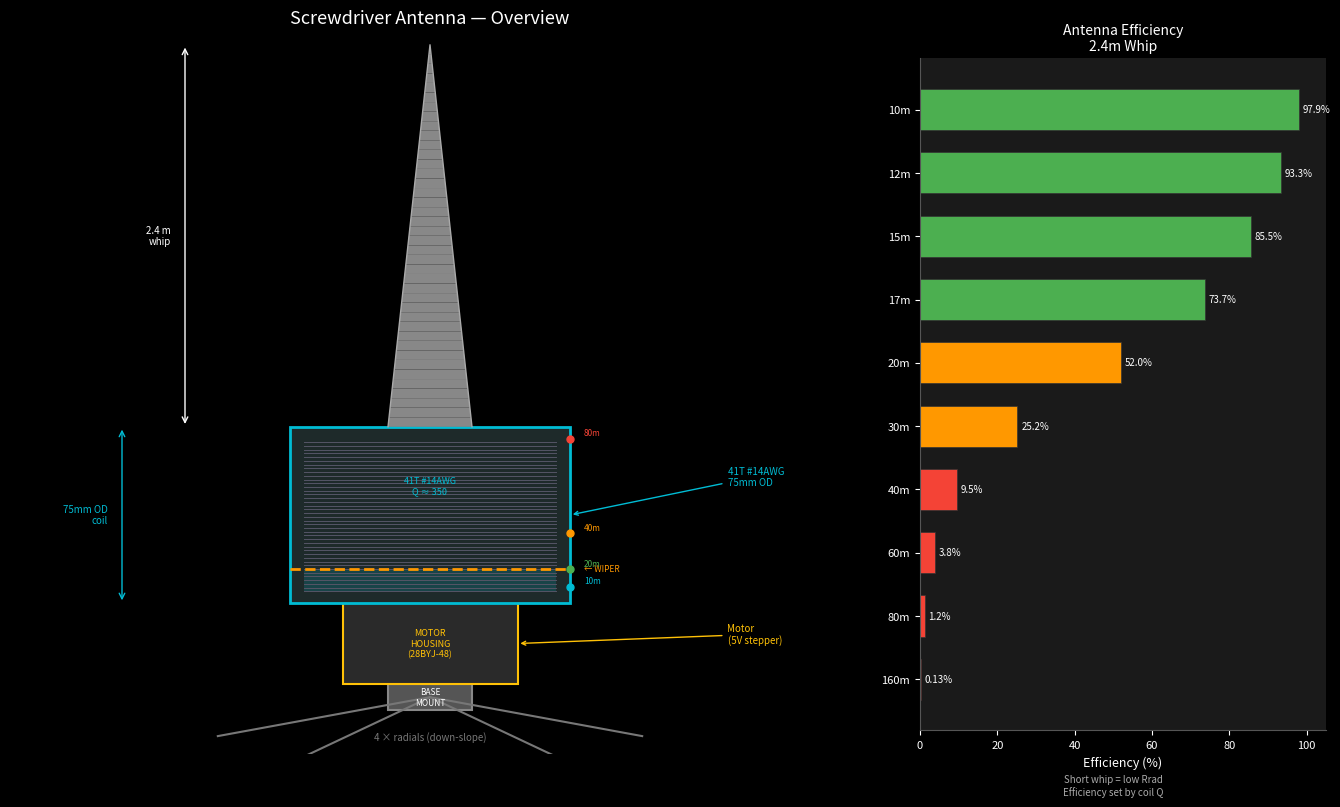

Source code (Python): (Note: this script raises an exception after producing the figure.)
#!/usr/bin/env python3
"""
Screwdriver Antenna Project — Sketch Generator
Generates three engineering sketch PNGs for the screwdriver antenna project.
"""

import numpy as np
import matplotlib
matplotlib.use('Agg')
import matplotlib.pyplot as plt
import matplotlib.patches as patches
from matplotlib.patches import FancyArrowPatch, Rectangle, Circle, Arc
import matplotlib.patheffects as pe

# ── Color palette ─────────────────────────────────────────────────────────────
BLUE   = '#2196F3'
GREEN  = '#4CAF50'
RED    = '#F44336'
YELLOW = '#FFC107'
CYAN   = '#00BCD4'
ORANGE = '#FF9800'
WHITE  = '#FFFFFF'
DGRAY  = '#424242'

plt.style.use('dark_background')

OUT_DIR = '/home/merv/Public/claude/SC/sketches'

# ══════════════════════════════════════════════════════════════════════════════
# PNG 1 — screwdriver_overview.png
# ══════════════════════════════════════════════════════════════════════════════

def draw_overview():
    fig = plt.figure(figsize=(14, 8))
    fig.patch.set_facecolor('#1a1a1a')

    # Two panels: left 2/3, right 1/3
    ax_ant = fig.add_axes([0.03, 0.05, 0.60, 0.90])  # antenna diagram
    ax_bar = fig.add_axes([0.68, 0.08, 0.29, 0.84])  # bar chart

    ax_ant.set_facecolor('#1a1a1a')
    ax_ant.set_xlim(-120, 120)
    ax_ant.set_ylim(-30, 460)
    ax_ant.axis('off')
    ax_ant.set_title('Screwdriver Antenna — Overview', color=WHITE, fontsize=13, pad=8)

    # ── Scale mapping (mm → plot units, stretched for visibility) ─────────────
    # Real heights (mm): base=15, motor=50, coil=110, whip=2400
    # We'll compress whip for diagram, keep proportions clear.
    BASE_BOT  = 0
    BASE_TOP  = 18
    MOTOR_BOT = BASE_TOP
    MOTOR_TOP = MOTOR_BOT + 55
    COIL_BOT  = MOTOR_TOP
    COIL_TOP  = COIL_BOT + 120
    WHIP_BOT  = COIL_TOP
    WHIP_TOP  = WHIP_BOT + 260   # compressed whip

    CX = 0   # centre x

    # ── Base / ball mount ─────────────────────────────────────────────────────
    bw = 24
    base_rect = Rectangle((CX - bw/2, BASE_BOT), bw, BASE_TOP - BASE_BOT,
                           linewidth=1.5, edgecolor='#888888', facecolor='#555555')
    ax_ant.add_patch(base_rect)
    ax_ant.text(CX, (BASE_BOT + BASE_TOP)/2, 'BASE\nMOUNT', color=WHITE,
                fontsize=6, ha='center', va='center')

    # ── Motor housing ─────────────────────────────────────────────────────────
    mw = 50
    motor_rect = Rectangle((CX - mw/2, MOTOR_BOT), mw, MOTOR_TOP - MOTOR_BOT,
                            linewidth=1.5, edgecolor=YELLOW, facecolor='#2a2a2a')
    ax_ant.add_patch(motor_rect)
    ax_ant.text(CX, (MOTOR_BOT + MOTOR_TOP)/2, 'MOTOR\nHOUSING\n(28BYJ-48)', color=YELLOW,
                fontsize=6.5, ha='center', va='center')

    # ── Coil housing ──────────────────────────────────────────────────────────
    cw = 80
    coil_rect = Rectangle((CX - cw/2, COIL_BOT), cw, COIL_TOP - COIL_BOT,
                           linewidth=2, edgecolor=CYAN, facecolor='#1e2a2a')
    ax_ant.add_patch(coil_rect)

    # Coil windings — horizontal lines
    n_turns = 41
    for i in range(n_turns):
        y = COIL_BOT + 8 + i * (COIL_TOP - COIL_BOT - 16) / n_turns
        ax_ant.plot([CX - cw/2 + 4, CX + cw/2 - 4], [y, y],
                    color='#555566', linewidth=0.7)

    # Wiper position (at 20m band, ~6T from bottom)
    wiper_frac = 6.0 / 41.0
    wiper_y = COIL_BOT + 8 + wiper_frac * (COIL_TOP - COIL_BOT - 16)
    # Active (lower) portion of coil
    act_rect = Rectangle((CX - cw/2 + 4, COIL_BOT + 8), cw - 8,
                          wiper_y - COIL_BOT - 8,
                          linewidth=0, facecolor=CYAN, alpha=0.18)
    ax_ant.add_patch(act_rect)
    # Wiper dashed line
    ax_ant.plot([CX - cw/2, CX + cw/2], [wiper_y, wiper_y],
                color=ORANGE, linewidth=2, linestyle='--')
    ax_ant.text(CX + cw/2 + 4, wiper_y, '← WIPER', color=ORANGE, fontsize=6, va='center')

    # Band dots on coil right edge
    band_turns = {'80m': 41.0, '40m': 15.54, '20m': 6.01, '10m': 1.26}
    band_colors = {'80m': RED, '40m': ORANGE, '20m': GREEN, '10m': CYAN}
    for band, turns in band_turns.items():
        frac = turns / 41.0
        by = COIL_BOT + 8 + frac * (COIL_TOP - COIL_BOT - 16)
        ax_ant.plot(CX + cw/2, by, 'o', color=band_colors[band], markersize=5)
        ax_ant.text(CX + cw/2 + 4, by + 2, band, color=band_colors[band], fontsize=6)

    ax_ant.text(CX, (COIL_BOT + COIL_TOP)/2 + 20, '41T #14AWG\nQ ≈ 350', color=CYAN,
                fontsize=6.5, ha='center', va='center')

    # ── Whip ──────────────────────────────────────────────────────────────────
    # Taper from cw/6 at base to 0 at tip
    whip_base_w = 12
    for seg in range(40):
        frac0 = seg / 40
        frac1 = (seg + 1) / 40
        y0 = WHIP_BOT + frac0 * (WHIP_TOP - WHIP_BOT)
        y1 = WHIP_BOT + frac1 * (WHIP_TOP - WHIP_BOT)
        w0 = whip_base_w * (1 - frac0)
        w1 = whip_base_w * (1 - frac1)
        xs = [CX - w0, CX + w0, CX + w1, CX - w1, CX - w0]
        ys = [y0, y0, y1, y1, y0]
        ax_ant.fill(xs, ys, color='#888888', linewidth=0)
    # Whip outline
    ax_ant.plot([CX - whip_base_w, CX, CX + whip_base_w],
                [WHIP_BOT, WHIP_TOP, WHIP_BOT], color='#aaaaaa', linewidth=1)

    # ── 4 Radials ─────────────────────────────────────────────────────────────
    radial_len = 70
    for angle_deg in [210, 240, 300, 330]:
        angle = np.radians(angle_deg)
        rx = CX + radial_len * np.cos(angle)
        ry = BASE_BOT + radial_len * np.sin(angle) * 0.5  # flatten perspective
        ax_ant.plot([CX, rx], [BASE_BOT + BASE_TOP/2, ry],
                    color='#777777', linewidth=1.5)

    # ── Dimension callouts ────────────────────────────────────────────────────
    ann_x = -70
    # Whip dimension
    ax_ant.annotate('', xy=(ann_x, WHIP_TOP), xytext=(ann_x, WHIP_BOT),
                    arrowprops=dict(arrowstyle='<->', color=WHITE, lw=1))
    ax_ant.text(ann_x - 4, (WHIP_BOT + WHIP_TOP)/2, '2.4 m\nwhip',
                color=WHITE, fontsize=7, ha='right', va='center')

    # Coil dimension
    ax_ant.annotate('', xy=(ann_x - 18, COIL_TOP), xytext=(ann_x - 18, COIL_BOT),
                    arrowprops=dict(arrowstyle='<->', color=CYAN, lw=1))
    ax_ant.text(ann_x - 22, (COIL_BOT + COIL_TOP)/2, '75mm OD\ncoil',
                color=CYAN, fontsize=7, ha='right', va='center')

    # Motor label arrow
    ax_ant.annotate('Motor\n(5V stepper)', xy=(CX + mw/2, (MOTOR_BOT + MOTOR_TOP)/2),
                    xytext=(85, (MOTOR_BOT + MOTOR_TOP)/2),
                    color=YELLOW, fontsize=7,
                    arrowprops=dict(arrowstyle='->', color=YELLOW, lw=1))

    # Coil label arrow
    ax_ant.annotate('41T #14AWG\n75mm OD', xy=(CX + cw/2, (COIL_BOT + COIL_TOP)/2),
                    xytext=(85, (COIL_BOT + COIL_TOP)/2 + 20),
                    color=CYAN, fontsize=7,
                    arrowprops=dict(arrowstyle='->', color=CYAN, lw=1))

    ax_ant.text(CX, -20, '4 × radials (down-slope)', color='#777777',
                fontsize=7, ha='center')

    # ── Right panel: Efficiency bar chart ─────────────────────────────────────
    ax_bar.set_facecolor('#1a1a1a')

    bands   = ['160m', '80m', '60m', '40m', '30m', '20m', '17m', '15m', '12m', '10m']
    effvals = [0.13,   1.2,   3.8,   9.5,   25.2,  52.0,  73.7,  85.5,  93.3,  97.9]
    bar_colors = []
    for v in effvals:
        if v < 20:
            bar_colors.append(RED)
        elif v < 60:
            bar_colors.append(ORANGE)
        else:
            bar_colors.append(GREEN)

    y_pos = range(len(bands))
    bars = ax_bar.barh(list(y_pos), effvals, color=bar_colors, height=0.65,
                       edgecolor='#333333', linewidth=0.5)
    ax_bar.set_yticks(list(y_pos))
    ax_bar.set_yticklabels(bands, color=WHITE, fontsize=9)
    ax_bar.set_xlim(0, 105)
    ax_bar.set_xlabel('Efficiency (%)', color=WHITE, fontsize=9)
    ax_bar.tick_params(colors=WHITE, labelsize=8)
    ax_bar.spines['bottom'].set_color('#555555')
    ax_bar.spines['left'].set_color('#555555')
    ax_bar.spines['top'].set_visible(False)
    ax_bar.spines['right'].set_visible(False)
    ax_bar.set_title('Antenna Efficiency\n2.4m Whip', color=WHITE, fontsize=10, pad=6)

    for bar, val in zip(bars, effvals):
        ax_bar.text(val + 1, bar.get_y() + bar.get_height()/2,
                    f'{val}%', color=WHITE, fontsize=7, va='center')

    ax_bar.text(50, -1.5, 'Short whip = low Rrad\nEfficiency set by coil Q',
                color='#aaaaaa', fontsize=7, ha='center', va='top', style='italic')

    fig.savefig(f'{OUT_DIR}/screwdriver_overview.png', dpi=150, bbox_inches='tight',
                facecolor=fig.get_facecolor())
    plt.close(fig)
    print('  screwdriver_overview.png — OK')


# ══════════════════════════════════════════════════════════════════════════════
# PNG 2 — coil_mechanism_detail.png
# ══════════════════════════════════════════════════════════════════════════════

def draw_coil_detail():
    fig = plt.figure(figsize=(14, 10))
    fig.patch.set_facecolor('#1a1a1a')
    fig.suptitle('Coil Mechanism Detail', color=WHITE, fontsize=14, y=0.97)

    ax_A = fig.add_axes([0.03, 0.50, 0.44, 0.44])   # Panel A — cross-section
    ax_B = fig.add_axes([0.55, 0.50, 0.42, 0.44])   # Panel B — L vs position
    ax_C = fig.add_axes([0.03, 0.04, 0.44, 0.42])   # Panel C — motor schematic
    ax_D = fig.add_axes([0.55, 0.04, 0.42, 0.42])   # Panel D — stepper table

    for ax in [ax_A, ax_C, ax_D]:
        ax.set_facecolor('#1a1a1a')

    # ── Panel A: Cutaway cross-section ─────────────────────────────────────────
    ax_A.set_xlim(-60, 130)
    ax_A.set_ylim(-20, 130)
    ax_A.axis('off')
    ax_A.set_title('A — Coil Assembly (Cutaway)', color=WHITE, fontsize=10, pad=4)

    OD = 38   # outer radius in plot units
    CX = 0
    BOT = 5
    TOP = 110
    winding_h = TOP - BOT - 10

    # Outer cylinder walls
    ax_A.add_patch(Rectangle((CX - OD, BOT), 5, TOP - BOT, facecolor='#555555',
                              edgecolor='#888888', linewidth=1.5))
    ax_A.add_patch(Rectangle((CX + OD - 5, BOT), 5, TOP - BOT, facecolor='#555555',
                              edgecolor='#888888', linewidth=1.5))
    ax_A.text(CX - OD - 2, (BOT + TOP)/2, '75mm OD', color='#888888',
              fontsize=6.5, ha='right', va='center', rotation=90)

    # Wiper position (10T from bottom → 20m band)
    wiper_turns = 6.0
    wiper_frac  = wiper_turns / 41.0
    wiper_y = BOT + 5 + wiper_frac * winding_h

    # Active coil (CYAN, below wiper)
    for i in range(41):
        y_turn = BOT + 5 + i * winding_h / 41
        col = CYAN if y_turn <= wiper_y else DGRAY
        ax_A.plot([CX - OD + 5, CX + OD - 5], [y_turn, y_turn],
                  color=col, linewidth=1.2, solid_capstyle='round')

    # Threaded rod centre line (dashed)
    ax_A.plot([CX, CX], [BOT - 10, TOP + 10], color='#666666',
              linewidth=1.5, linestyle='--')
    for y in np.arange(BOT, TOP, 6):
        ax_A.plot([CX - 3, CX + 3], [y, y + 3], color='#555555', linewidth=0.8)
    ax_A.text(CX + 2, TOP + 5, '¼-20\nrod', color='#888888', fontsize=6, ha='center')

    # Wiper bracket
    wp_x1, wp_x2 = CX - OD + 5, CX + OD - 5
    ax_A.plot([wp_x1, wp_x2], [wiper_y, wiper_y], color=ORANGE, linewidth=3)
    ax_A.add_patch(Rectangle((CX - 5, wiper_y - 4), 10, 8,
                              facecolor=YELLOW, edgecolor=ORANGE, linewidth=1.5))
    ax_A.text(CX + OD + 5, wiper_y, '← WIPER (moves\n   for tuning)',
              color=ORANGE, fontsize=7, va='center')

    # Wiper nut on rod
    ax_A.add_patch(Rectangle((CX - 4, wiper_y - 3), 8, 6,
                              facecolor='#888800', edgecolor=YELLOW, linewidth=1))

    # Inductance direction arrow
    ax_A.annotate('Inductance\nincreases ↑', xy=(CX - OD - 15, wiper_y + 20),
                  xytext=(CX - OD - 15, wiper_y - 15),
                  color=GREEN, fontsize=6.5,
                  arrowprops=dict(arrowstyle='->', color=GREEN, lw=1.5))

    # Top connection to whip
    ax_A.plot([CX - 8, CX + 8], [TOP, TOP], color=WHITE, linewidth=2)
    ax_A.annotate('→ Whip base', xy=(CX + 8, TOP), xytext=(CX + OD + 5, TOP),
                  color=WHITE, fontsize=7, va='center',
                  arrowprops=dict(arrowstyle='->', color=WHITE, lw=1))

    # Bottom tap (4T)
    tap_y = BOT + 5 + (4.0/41.0) * winding_h
    ax_A.plot([CX + OD - 5, CX + OD + 20], [tap_y, tap_y],
              color=BLUE, linewidth=2)
    ax_A.text(CX + OD + 22, tap_y, '4T tap\n→ coax centre', color=BLUE,
              fontsize=6.5, va='center')

    # Bottom chassis connection
    ax_A.plot([CX - 8, CX + 8], [BOT, BOT], color='#888888', linewidth=2)
    ax_A.text(CX, BOT - 8, '→ coax shield / chassis GND',
              color='#888888', fontsize=6.5, ha='center')

    # ── Panel B: Inductance vs. turns ─────────────────────────────────────────
    ax_B.set_facecolor('#1a1a1a')
    N = np.linspace(0.5, 41, 300)
    L = 14.0625 * N**2 / (85.73 + 5.842 * N)
    ax_B.semilogy(N, L, color=CYAN, linewidth=2)

    band_points = {
        '10m': (1.26,  0.238),
        '12m': (2.18,  0.680),
        '15m': (3.10,  1.30),
        '17m': (4.16,  2.21),
        '20m': (6.01,  4.21),
        '30m': (9.57,  9.09),
        '40m': (15.54, 19.24),
        '60m': (23.75, 35.33),
        '80m': (41.0,  72.16),
    }
    dot_colors = [RED, RED, ORANGE, ORANGE, GREEN, GREEN, ORANGE, RED, RED]
    for (band, (n, l)), dc in zip(band_points.items(), dot_colors):
        ax_B.plot(n, l, 'o', color=dc, markersize=7, zorder=5)
        offset_x = 1.2 if n < 30 else -4
        ax_B.text(n + offset_x, l * 1.1, band, color=dc, fontsize=7)

    ax_B.set_xlim(0, 43)
    ax_B.set_ylim(0.1, 200)
    ax_B.set_xlabel('Active Turns (from bottom)', color=WHITE, fontsize=9)
    ax_B.set_ylabel('Inductance (µH)', color=WHITE, fontsize=9)
    ax_B.set_title('B — Coil Inductance vs. Wiper Position', color=WHITE, fontsize=10, pad=4)
    ax_B.tick_params(colors=WHITE, labelsize=8)
    for sp in ax_B.spines.values():
        sp.set_color('#555555')
    ax_B.grid(True, alpha=0.2, color='#444444')
    ax_B.yaxis.label.set_color(WHITE)
    ax_B.xaxis.label.set_color(WHITE)

    # ── Panel C: Motor control schematic ──────────────────────────────────────
    ax_C.set_xlim(0, 100)
    ax_C.set_ylim(0, 80)
    ax_C.axis('off')
    ax_C.set_title('C — Motor Control Schematic', color=WHITE, fontsize=10, pad=4)

    # 5V rail
    ax_C.plot([0, 100], [75, 75], color=RED, linewidth=2)
    ax_C.text(50, 77, '+5V', color=RED, fontsize=8, ha='center')
    # GND rail
    ax_C.plot([0, 100], [5, 5], color='#666666', linewidth=2)
    ax_C.text(50, 3, 'GND', color='#666666', fontsize=8, ha='center')

    # ESP32 box
    ax_C.add_patch(Rectangle((2, 35), 20, 30, facecolor='#003366',
                              edgecolor=BLUE, linewidth=1.5))
    ax_C.text(12, 56, 'ESP32', color=WHITE, fontsize=7.5, ha='center', va='top', weight='bold')
    for i, gpio in enumerate(['GPIO25', 'GPIO26', 'GPIO27', 'GPIO14']):
        y = 50 - i * 5
        ax_C.text(12, y, gpio, color=CYAN, fontsize=5.5, ha='center')
        ax_C.plot([22, 30], [y, y], color=CYAN, linewidth=1)

    # ULN2003 box
    ax_C.add_patch(Rectangle((30, 35), 20, 30, facecolor='#1a1a2e',
                              edgecolor=YELLOW, linewidth=1.5))
    ax_C.text(40, 62, 'ULN2003', color=YELLOW, fontsize=6.5, ha='center', va='top', weight='bold')
    for i, pin in enumerate(['IN1', 'IN2', 'IN3', 'IN4']):
        y = 53 - i * 5
        ax_C.text(32, y, pin, color='#cccc00', fontsize=5.5, ha='left')
    for i, pin in enumerate(['OUT1', 'OUT2', 'OUT3', 'OUT4']):
        y = 53 - i * 5
        ax_C.text(48, y, pin, color=ORANGE, fontsize=5.5, ha='right')
        ax_C.plot([50, 58], [y, y], color=ORANGE, linewidth=1)

    # Motor circle
    motor_cx, motor_cy = 72, 50
    ax_C.add_patch(Circle((motor_cx, motor_cy), 14, facecolor='#1a2a1a',
                           edgecolor=GREEN, linewidth=1.5))
    ax_C.text(motor_cx, motor_cy + 2, '28BYJ-48', color=GREEN,
              fontsize=6, ha='center', va='center', weight='bold')
    ax_C.text(motor_cx, motor_cy - 4, 'STEPPER', color=GREEN,
              fontsize=5.5, ha='center')
    for i, pin in enumerate(['IN1', 'IN2', 'IN3', 'IN4', '5V']):
        angle = np.radians(120 + i * 30)
        px = motor_cx + 14 * np.cos(angle)
        py = motor_cy + 14 * np.sin(angle)
        ax_C.plot([px, px - 5*np.cos(angle)], [py, py - 5*np.sin(angle)],
                  color=GREEN, linewidth=1)

    # Home switch
    ax_C.add_patch(Rectangle((2, 10), 18, 14, facecolor='#1a1a1a',
                              edgecolor='#888888', linewidth=1))
    ax_C.text(11, 19, 'HOME\nSWITCH', color='#aaaaaa', fontsize=6, ha='center', va='top')
    ax_C.text(11, 11, 'SPDT + 10k', color='#777777', fontsize=5.5, ha='center')
    ax_C.plot([20, 30], [17, 17], color='#888888', linewidth=1)
    ax_C.text(25, 18.5, '→ GPIO', color='#888888', fontsize=5.5, ha='center')

    # Power connections
    ax_C.plot([motor_cx, motor_cx], [64, 75], color=RED, linewidth=1.5)
    ax_C.plot([40, 40], [65, 75], color=RED, linewidth=1.5)
    ax_C.plot([12, 12], [35, 5], color='#666666', linewidth=1.5)
    ax_C.plot([40, 40], [35, 5], color='#666666', linewidth=1.5)
    ax_C.plot([motor_cx, motor_cx], [36, 5], color='#666666', linewidth=1.5)

    # ── Panel D: Stepper sequence table ───────────────────────────────────────
    ax_D.set_xlim(0, 100)
    ax_D.set_ylim(0, 100)
    ax_D.axis('off')
    ax_D.set_title('D — 28BYJ-48 Half-Step Sequence', color=WHITE, fontsize=10, pad=4)

    col_headers = ['Step', 'IN1', 'IN2', 'IN3', 'IN4']
    seq = [
        [1, 1, 1, 0, 0],
        [2, 0, 1, 0, 0],
        [3, 0, 1, 1, 0],
        [4, 0, 0, 1, 0],
        [5, 0, 0, 1, 1],
        [6, 0, 0, 0, 1],
        [7, 1, 0, 0, 1],
        [8, 1, 0, 0, 0],
    ]
    col_x = [10, 28, 46, 64, 82]
    row_h = 9
    header_y = 88

    # Header row
    for cx, hdr in zip(col_x, col_headers):
        ax_D.add_patch(Rectangle((cx - 8, header_y - 3), 17, 8,
                                  facecolor='#333333', edgecolor='#555555', linewidth=0.5))
        ax_D.text(cx, header_y + 1, hdr, color=YELLOW, fontsize=8,
                  ha='center', va='center', weight='bold')

    for row_i, row in enumerate(seq):
        y = header_y - row_h * (row_i + 1)
        for col_i, val in enumerate(row):
            cx = col_x[col_i]
            if col_i == 0:
                fc = '#2a2a2a'
                tc = WHITE
                txt = str(val)
            else:
                fc = '#0a3a0a' if val == 1 else '#2a2a2a'
                tc = GREEN   if val == 1 else DGRAY
                txt = str(val)
            ax_D.add_patch(Rectangle((cx - 8, y - 3), 17, 7.5,
                                      facecolor=fc, edgecolor='#333333', linewidth=0.5))
            ax_D.text(cx, y + 0.5, txt, color=tc, fontsize=9,
                      ha='center', va='center', weight='bold')

    ax_D.text(50, 3, '1 = coil energised   0 = off',
              color='#888888', fontsize=7.5, ha='center')

    fig.savefig(f'{OUT_DIR}/coil_mechanism_detail.png', dpi=150, bbox_inches='tight',
                facecolor=fig.get_facecolor())
    plt.close(fig)
    print('  coil_mechanism_detail.png — OK')


# ══════════════════════════════════════════════════════════════════════════════
# PNG 3 — rollup_assembly.png
# ══════════════════════════════════════════════════════════════════════════════

def draw_rollup():
    fig = plt.figure(figsize=(14, 10))
    fig.patch.set_facecolor('#1a1a1a')
    fig.suptitle('Roll-Up Screwdriver Antenna — Assembly & Kit', color=WHITE,
                 fontsize=14, y=0.97)

    ax_A = fig.add_axes([0.03, 0.04, 0.34, 0.90])   # Panel A — assembly diagram
    ax_B = fig.add_axes([0.42, 0.52, 0.55, 0.40])   # Panel B — band table
    ax_C = fig.add_axes([0.42, 0.04, 0.55, 0.44])   # Panel C — spool diagram

    for ax in [ax_A, ax_B, ax_C]:
        ax.set_facecolor('#1a1a1a')

    # ── Panel A: Assembly diagram ──────────────────────────────────────────────
    ax_A.set_xlim(-80, 80)
    ax_A.set_ylim(-30, 310)
    ax_A.axis('off')
    ax_A.set_title('A — Roll-Up Assembly', color=WHITE, fontsize=10, pad=4)

    CX = 0
    # Scale: 2.4m total wire → 240 plot units; 0 at base
    SCALE = 100   # plot units per metre
    TOTAL_H = 2.4 * SCALE   # 240

    # ── Stack of boxes at bottom ───────────────────────────────────────────────
    BOX_W = 36
    box_stack = [
        (0,   20, '#1a3a1a', GREEN,   'ESP32 + MOTOR\nCONTROL'),
        (22,  16, '#1a1a3a', BLUE,    'SWR BRIDGE'),
        (40,  16, '#1a1a3a', BLUE,    'L-NETWORK'),
        (58,  22, '#0a2a3a', CYAN,    'LOADING COIL\nMODULE'),
    ]
    for (y0, height, fc, ec, label) in box_stack:
        ax_A.add_patch(Rectangle((CX - BOX_W/2, y0), BOX_W, height,
                                  facecolor=fc, edgecolor=ec, linewidth=1.5))
        ax_A.text(CX, y0 + height/2, label, color=ec, fontsize=5.5,
                  ha='center', va='center')

    # Base of wire (top of loading coil box = 80)
    WIRE_BOT = 80
    wire_x = CX

    # 4 Radials from base
    for angle_deg in [210, 240, 300, 330]:
        angle = np.radians(angle_deg)
        rx = CX + 55 * np.cos(angle)
        ry = WIRE_BOT + 28 * np.sin(angle)
        ax_A.plot([CX, rx], [WIRE_BOT, ry], color='#777777', linewidth=1.5)

    # Wire segments and trap boxes
    trap_2m_h = (0.488 * SCALE) + WIRE_BOT   # plot y
    trap_6m_h = (1.40  * SCALE) + WIRE_BOT
    wire_top  = WIRE_BOT + TOTAL_H

    # Wire below 2m trap
    ax_A.plot([wire_x, wire_x], [WIRE_BOT, trap_2m_h - 8],
              color='#aaaaaa', linewidth=2.5)
    # 2m trap box
    tw = 22
    ax_A.add_patch(Rectangle((CX - tw/2, trap_2m_h - 8), tw, 16,
                              facecolor='#0a2a0a', edgecolor=GREEN, linewidth=2))
    ax_A.text(CX, trap_2m_h, '2m TRAP\n(146 MHz)', color=GREEN,
              fontsize=6, ha='center', va='center', weight='bold')
    ax_A.text(CX + tw/2 + 2, trap_2m_h,
              f'← {0.488:.3f}m', color='#888888', fontsize=6, va='center')

    # Wire 2m trap to 6m trap
    ax_A.plot([wire_x, wire_x], [trap_2m_h + 8, trap_6m_h - 8],
              color='#aaaaaa', linewidth=2.5)
    # 6m trap box
    ax_A.add_patch(Rectangle((CX - tw/2, trap_6m_h - 8), tw, 16,
                              facecolor='#0a2a0a', edgecolor=GREEN, linewidth=2))
    ax_A.text(CX, trap_6m_h, '6m TRAP\n(51 MHz)', color=GREEN,
              fontsize=6, ha='center', va='center', weight='bold')
    ax_A.text(CX + tw/2 + 2, trap_6m_h,
              f'← {1.40:.2f}m', color='#888888', fontsize=6, va='center')

    # Wire 6m trap to top
    ax_A.plot([wire_x, wire_x], [trap_6m_h + 8, wire_top],
              color='#aaaaaa', linewidth=2.5)

    # Dimension lines (right side)
    dim_x = 50
    # Total
    ax_A.annotate('', xy=(dim_x, wire_top), xytext=(dim_x, WIRE_BOT),
                  arrowprops=dict(arrowstyle='<->', color=WHITE, lw=1))
    ax_A.text(dim_x + 2, (wire_top + WIRE_BOT)/2, '2.40m\ntotal', color=WHITE,
              fontsize=6.5, va='center')

    # Active section labels
    ax_A.text(-48, (WIRE_BOT + trap_2m_h)/2, 'HF\nACTIVE', color=BLUE,
              fontsize=6, ha='center', va='center',
              bbox=dict(boxstyle='round', facecolor='#001a33', edgecolor=BLUE, linewidth=0.8))
    ax_A.text(-48, (trap_2m_h + trap_6m_h)/2, '6m\nSECTION', color=GREEN,
              fontsize=6, ha='center', va='center',
              bbox=dict(boxstyle='round', facecolor='#001a00', edgecolor=GREEN, linewidth=0.8))
    ax_A.text(-48, (trap_6m_h + wire_top)/2, '2m\nSECTION', color=CYAN,
              fontsize=6, ha='center', va='center',
              bbox=dict(boxstyle='round', facecolor='#001a1a', edgecolor=CYAN, linewidth=0.8))

    ax_A.text(CX, wire_top + 6, 'TIP', color='#aaaaaa', fontsize=7, ha='center')

    # ── Panel B: Band operation table ─────────────────────────────────────────
    ax_B.set_xlim(0, 100)
    ax_B.set_ylim(0, 100)
    ax_B.axis('off')
    ax_B.set_title('B — Band Operation Summary', color=WHITE, fontsize=10, pad=4)

    col_hdr  = ['Band', 'Wire Used', 'Loading', 'Wiper']
    col_x    = [8, 28, 58, 88]
    row_data = [
        ('160m', '2.4m full', '282µH ext coil', 'N/A'),
        ('80m',  '2.4m full', '72µH (max)',     '41T'),
        ('40m',  '2.4m full', '19.2µH',         '15.5T'),
        ('20m',  '2.4m full', '4.21µH',         '6.0T'),
        ('10m',  '2.4m full', '0.24µH',         '1.3T'),
        ('6m',   '1.40m',     'no coil',         'trap 1.40m'),
        ('2m',   '0.49m',     'no coil',         'trap 0.49m'),
    ]
    row_colors = [ORANGE, RED, ORANGE, GREEN, CYAN, GREEN, CYAN]
    row_h = 10
    header_y = 90

    for cx, hdr in zip(col_x, col_hdr):
        ax_B.add_patch(Rectangle((cx - 8, header_y - 4), 38, 9,
                                  facecolor='#333333', edgecolor='#555555', linewidth=0.5))
        ax_B.text(cx, header_y, hdr, color=YELLOW, fontsize=7.5,
                  ha='center', va='center', weight='bold')

    for ri, (row, rc) in enumerate(zip(row_data, row_colors)):
        y = header_y - row_h * (ri + 1)
        fc_row = '#1e1e1e' if ri % 2 == 0 else '#252525'
        ax_B.add_patch(Rectangle((0, y - 4), 100, 9,
                                  facecolor=fc_row, edgecolor='#333333', linewidth=0.3))
        for cx, cell in zip(col_x, row):
            ax_B.text(cx, y + 0.5, cell, color=rc, fontsize=7,
                      ha='center', va='center')

    # ── Panel C: Wire spool diagram ────────────────────────────────────────────
    ax_C.set_xlim(-120, 120)
    ax_C.set_ylim(-70, 90)
    ax_C.axis('off')
    ax_C.set_title('C — Roll-Up Screwdriver Kit (Spool)', color=WHITE, fontsize=10, pad=4)

    SCX, SCY = 0, 0
    SR = 60    # spool outer radius
    HR = 18    # hub radius
    FLANGE_T = 8

    # Main spool body (side view) — drawn as rectangle representing the hub
    ax_C.add_patch(Rectangle((SCX - HR, SCY - SR), 2*HR, 2*SR,
                              facecolor='#2a1a0a', edgecolor='#886644', linewidth=2))

    # Left flange
    ax_C.add_patch(Rectangle((SCX - HR - FLANGE_T, SCY - SR), FLANGE_T, 2*SR,
                              facecolor='#3a2a1a', edgecolor='#aa8855', linewidth=2))
    # Right flange
    ax_C.add_patch(Rectangle((SCX + HR, SCY - SR), FLANGE_T, 2*SR,
                              facecolor='#3a2a1a', edgecolor='#aa8855', linewidth=2))

    # Wire wound on hub (suggest with curved lines)
    for r in [HR + 4, HR + 9, HR + 14, HR + 19]:
        for side in [-1, 1]:
            arc_a = Arc((SCX, SCY), 2*r, 2*r, angle=0,
                        theta1=10, theta2=170 if side == 1 else -170,
                        color='#777755', linewidth=0.8)
            ax_C.add_patch(arc_a)

    # Trap housing clips on RIGHT flange
    for i, (label, color) in enumerate([('2m TRAP', GREEN), ('6m TRAP', GREEN)]):
        clip_y = SR - 15 - i * 22
        ax_C.add_patch(Rectangle((SCX + HR + FLANGE_T + 2, SCY + clip_y - 7), 28, 14,
                                  facecolor='#0a2a0a', edgecolor=color, linewidth=1.5))
        ax_C.text(SCX + HR + FLANGE_T + 16, SCY + clip_y, label,
                  color=color, fontsize=5.5, ha='center', va='center', weight='bold')
        # Clip hook
        ax_C.plot([SCX + HR + FLANGE_T, SCX + HR + FLANGE_T + 2],
                  [SCY + clip_y, SCY + clip_y], color=color, linewidth=2)

    # Loading coil slots on LEFT flange
    bands_L = ['160m', '80m', '60m', '40m', '30m']
    for i, (band, bc) in enumerate(zip(bands_L, [RED, RED, ORANGE, ORANGE, GREEN])):
        slot_y = SR - 10 - i * 22
        ax_C.add_patch(Rectangle((SCX - HR - FLANGE_T - 32, SCY + slot_y - 7), 30, 14,
                                  facecolor='#001a2a', edgecolor=bc, linewidth=1.5))
        ax_C.text(SCX - HR - FLANGE_T - 17, SCY + slot_y, band,
                  color=bc, fontsize=6, ha='center', va='center', weight='bold')
        # Slot connector
        ax_C.plot([SCX - HR - FLANGE_T, SCX - HR - FLANGE_T - 2],
                  [SCY + slot_y, SCY + slot_y], color=bc, linewidth=1.5)

    # Hanging hole in handle
    ax_C.add_patch(Circle((SCX, SCY + SR + 15), 6,
                           facecolor='#1a1a1a', edgecolor='#888888', linewidth=2))
    ax_C.text(SCX, SCY + SR + 15, '⊙', color='#888888', fontsize=8, ha='center', va='center')

    # Labels
    ax_C.text(SCX + HR + FLANGE_T + 35, SCY - SR + 5, 'TRAP\nCLIPS',
              color=GREEN, fontsize=7, ha='left', va='bottom')
    ax_C.text(SCX - HR - FLANGE_T - 35, SCY - SR + 5, 'COIL\nSLOTS',
              color=CYAN, fontsize=7, ha='right', va='bottom')
    ax_C.text(SCX, SCY + SR + 28, '⬆ HANGING HOLE',
              color='#888888', fontsize=7, ha='center')
    ax_C.text(SCX, SCY - SR - 15, '160mm diameter  ·  ROLL-UP SCREWDRIVER KIT',
              color=WHITE, fontsize=8.5, ha='center', weight='bold')

    fig.savefig(f'{OUT_DIR}/rollup_assembly.png', dpi=150, bbox_inches='tight',
                facecolor=fig.get_facecolor())
    plt.close(fig)
    print('  rollup_assembly.png — OK')


# ══════════════════════════════════════════════════════════════════════════════
if __name__ == '__main__':
    print('Generating screwdriver antenna sketches...')
    draw_overview()
    draw_coil_detail()
    draw_rollup()
    print('Done — 3 PNG files written to', OUT_DIR)
